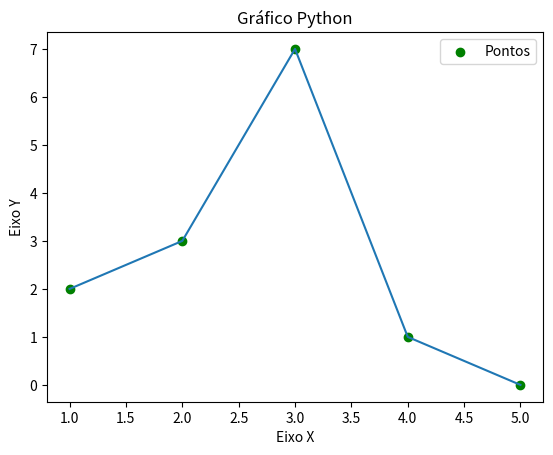

Write the Python code that produced this figure.
import matplotlib.pyplot as plt

x = [1, 2, 3, 4, 5]
y = [2, 3, 7, 1, 0]

titulo = "Gráfico Python"
eixox = "Eixo X"
eixoy = "Eixo Y"

plt.title(titulo)
plt.xlabel(eixox)
plt.ylabel(eixoy)

plt.scatter(x, y, label = "Pontos", color = "green")
plt.plot(x, y)
plt.legend()
plt.show()